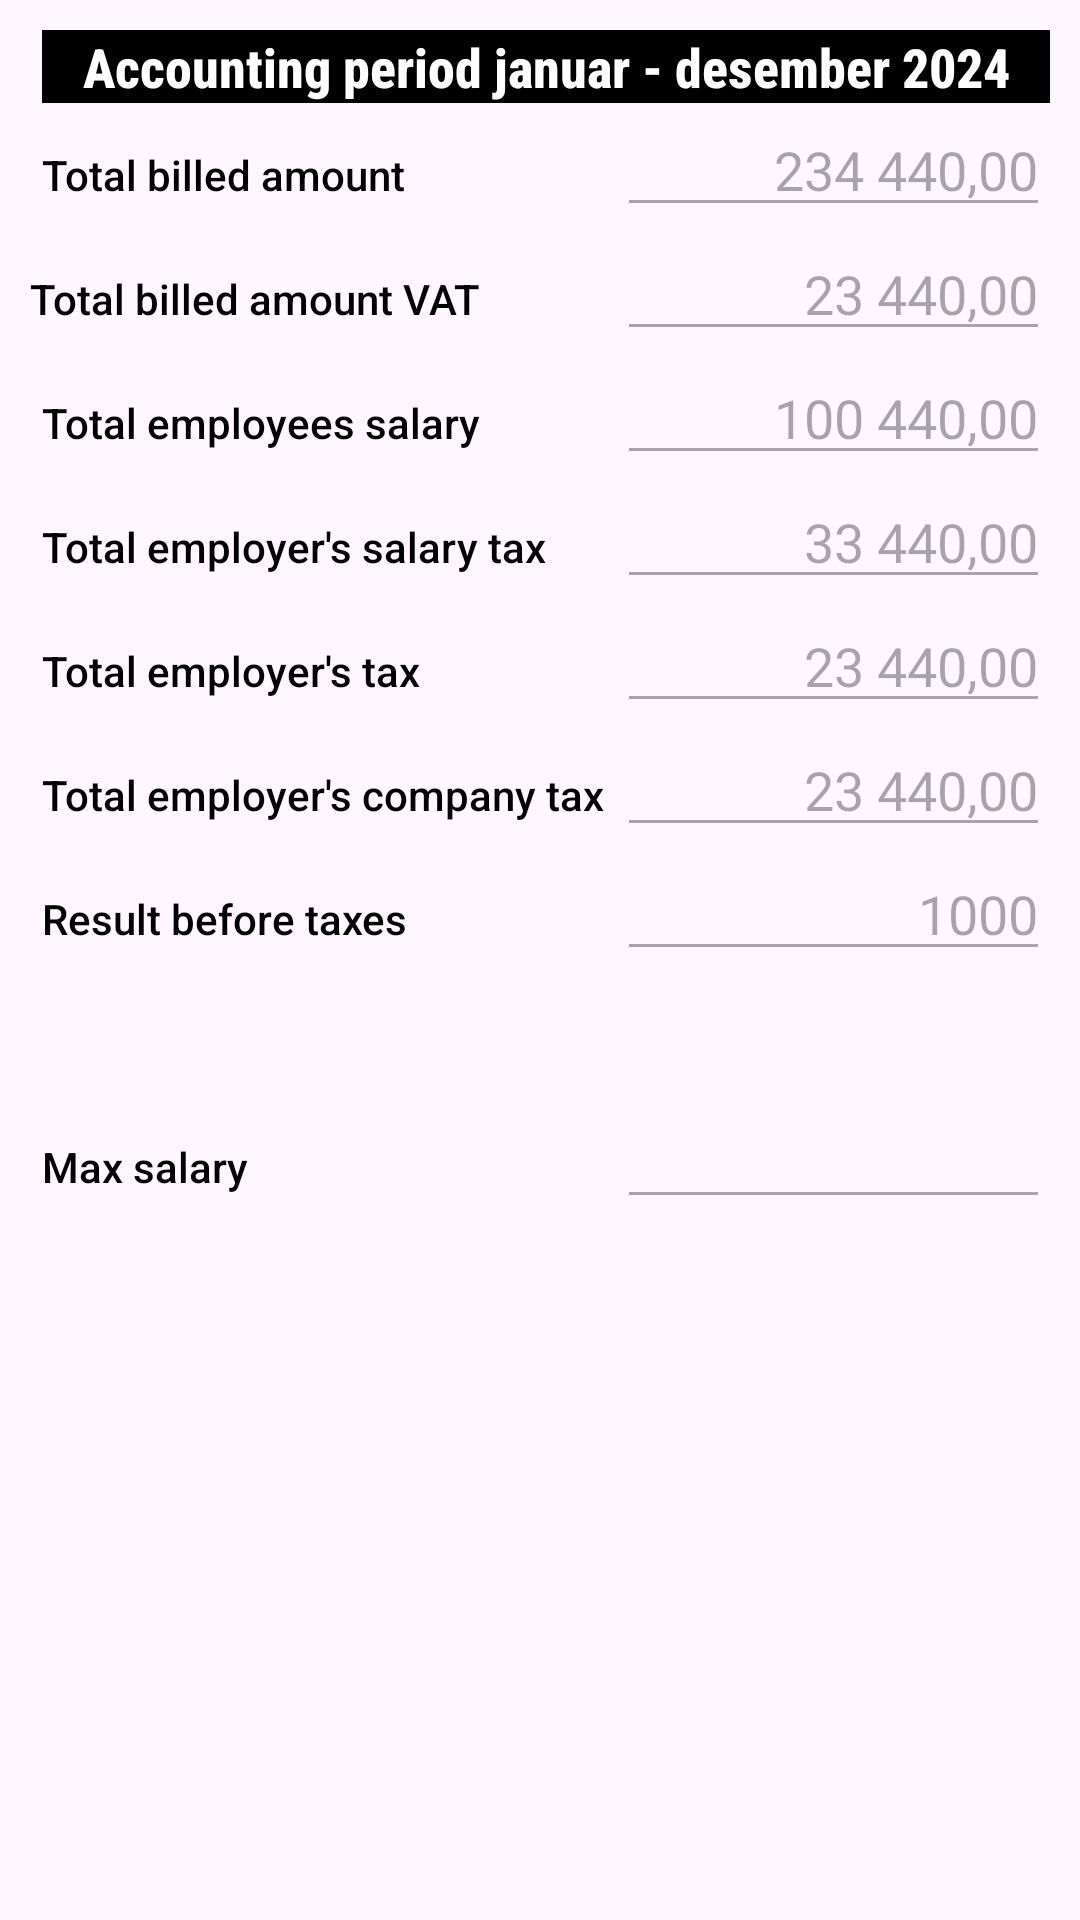

Here is an Android app screen rendered from its layout file. Give the layout XML and the strings, colors and styles it references.
<!-- AndroidManifest.xml: application theme AppTheme -->
<!-- res/layout/fragment_accounting.xml -->
<?xml version="1.0" encoding="utf-8"?>
<FrameLayout xmlns:android="http://schemas.android.com/apk/res/android"
    xmlns:tools="http://schemas.android.com/tools"
    android:layout_width="match_parent"
    android:layout_height="match_parent"
    tools:context=".ui.fragment.AccountingFragment">

    <TableLayout
        android:id="@+id/accounting_info"
        android:layout_width="match_parent"
        android:layout_height="wrap_content"
        android:layout_margin="10dp"
        android:stretchColumns="1">

        <TextView
            android:id="@+id/accounting_table_header"
            android:layout_width="match_parent"
            android:layout_height="wrap_content"
            android:layout_marginStart="4dp"
            android:textSize="18sp"
            android:fontFamily="sans-serif-condensed-medium"
            android:background="@color/calendar_header"
            android:textColor="#ffffff"
            android:gravity="start"
            android:textAlignment="center"
            android:text="Accounting period januar - desember 2024"
            android:textStyle="bold" />

        <TableRow>

            <TextView
                android:id="@+id/accounting_total_billed_amount_lbl"
                android:layout_width="match_parent"
                android:layout_height="wrap_content"
                android:layout_marginStart="4dp"
                android:layout_span="1"
                android:gravity="start"
                android:text="Total billed amount"
                android:textStyle="normal" />

            <com.google.android.material.textfield.TextInputEditText
                android:id="@+id/accounting_total_billed_amount"
                android:layout_width="match_parent"
                android:layout_height="wrap_content"
                android:layout_marginStart="4dp"
                android:layout_span="1"
                android:enabled="false"
                android:gravity="end"
                android:text="234 440,00"
                android:textStyle="normal" />
        </TableRow>

        <TableRow>

            <TextView
                android:id="@+id/accounting_total_billed_amount_vat_lbl"
                android:layout_width="match_parent"
                android:layout_height="wrap_content"
                android:layout_span="1"
                android:gravity="start"
                android:text="Total billed amount VAT"
                android:textStyle="normal" />

            <com.google.android.material.textfield.TextInputEditText
                android:id="@+id/accounting_total_billed_amount_vat"
                android:layout_width="match_parent"
                android:layout_height="wrap_content"
                android:layout_marginStart="4dp"
                android:layout_span="1"
                android:enabled="false"
                android:gravity="end"
                android:text="23 440,00"
                android:textStyle="normal" />
        </TableRow>

        <TableRow>

            <TextView
                android:id="@+id/accounting_total_employees_salary_lbl"
                android:layout_width="match_parent"
                android:layout_height="wrap_content"
                android:layout_marginStart="4dp"
                android:layout_span="1"
                android:gravity="start"
                android:text="Total employees salary"
                android:textStyle="normal" />

            <com.google.android.material.textfield.TextInputEditText
                android:id="@+id/accounting_total_employees_salary"
                android:layout_width="match_parent"
                android:layout_height="wrap_content"
                android:layout_marginStart="4dp"
                android:layout_span="1"
                android:enabled="false"
                android:gravity="end"
                android:text="100 440,00"
                android:textStyle="normal" />
        </TableRow>

        <TableRow>

            <TextView
                android:id="@+id/accounting_total_employees_salary_tax_lbl"
                android:layout_width="match_parent"
                android:layout_height="wrap_content"
                android:layout_marginStart="4dp"
                android:layout_span="1"
                android:gravity="start"
                android:text="Total employer's salary tax"
                android:textStyle="normal" />

            <com.google.android.material.textfield.TextInputEditText
                android:id="@+id/accounting_total_employees_salary_tax"
                android:layout_width="match_parent"
                android:layout_height="wrap_content"
                android:layout_marginStart="4dp"
                android:layout_span="1"
                android:enabled="false"
                android:gravity="end"
                android:text="33 440,00"
                android:textStyle="normal" />
        </TableRow>

        <TableRow>

            <TextView
                android:id="@+id/accounting_total_employers_salary_tax_lbl"
                android:layout_width="match_parent"
                android:layout_height="wrap_content"
                android:layout_marginStart="4dp"
                android:layout_span="1"
                android:gravity="start"
                android:text="Total employer's tax"
                android:textStyle="normal" />

            <com.google.android.material.textfield.TextInputEditText
                android:id="@+id/accounting_total_employers_salary_tax"
                android:layout_width="match_parent"
                android:layout_height="wrap_content"
                android:layout_marginStart="4dp"
                android:layout_span="1"
                android:enabled="false"
                android:gravity="end"
                android:text="23 440,00"
                android:textStyle="normal" />
        </TableRow>

        <TableRow>

            <TextView
                android:id="@+id/accounting_total_employers_company_tax_lbl"
                android:layout_width="match_parent"
                android:layout_height="wrap_content"
                android:layout_marginStart="4dp"
                android:layout_span="1"
                android:gravity="start"
                android:text="Total employer's company tax"
                android:textStyle="normal" />

            <com.google.android.material.textfield.TextInputEditText
                android:id="@+id/accounting_total_employers_company_tax"
                android:layout_width="match_parent"
                android:layout_height="wrap_content"
                android:layout_marginStart="4dp"
                android:layout_span="1"
                android:enabled="false"
                android:gravity="end"
                android:text="23 440,00"
                android:textStyle="normal" />
        </TableRow>

        <TableRow>

            <TextView
                android:id="@+id/accounting_result_before_taxes_lbl"
                android:layout_width="match_parent"
                android:layout_height="wrap_content"
                android:layout_marginStart="4dp"
                android:layout_span="1"
                android:gravity="start"
                android:text="Result before taxes"
                android:textStyle="normal" />

            <com.google.android.material.textfield.TextInputEditText
                android:id="@+id/accounting_result_before_taxes"
                android:layout_width="match_parent"
                android:layout_height="wrap_content"
                android:layout_marginStart="4dp"
                android:layout_span="1"
                android:enabled="false"
                android:gravity="end"
                android:text="1000"
                android:textStyle="normal" />
        </TableRow>

        <TableRow>

            <TextView
                android:id="@+id/accounting_empty_row_lbl"
                android:layout_width="match_parent"
                android:layout_height="wrap_content"
                android:layout_marginStart="4dp"
                android:layout_span="1"
                android:gravity="start"
                android:text=""
                android:textStyle="normal"
                android:visibility="invisible" />

            <com.google.android.material.textfield.TextInputEditText
                android:id="@+id/accounting_empty_row"
                android:layout_width="match_parent"
                android:layout_height="wrap_content"
                android:layout_marginStart="4dp"
                android:layout_span="1"
                android:enabled="false"
                android:gravity="end"
                android:text=""
                android:textStyle="normal"
                android:visibility="invisible" />
        </TableRow>

        <TableRow>

            <TextView
                android:id="@+id/accounting_max_salary_lbl"
                android:layout_width="match_parent"
                android:layout_height="wrap_content"
                android:layout_marginStart="4dp"
                android:layout_span="1"
                android:gravity="start"
                android:text="Max salary"
                android:textStyle="normal" />

            <com.google.android.material.textfield.TextInputEditText
                android:id="@+id/accounting_employees_max_salary"
                android:layout_width="match_parent"
                android:layout_height="wrap_content"
                android:layout_marginStart="4dp"
                android:layout_span="1"
                android:enabled="false"
                android:gravity="end"
                android:text=""
                android:textStyle="normal" />
        </TableRow>
    </TableLayout>

</FrameLayout>
<!-- resources referenced by this layout -->
<resources>
  <color name="calendar_header">#000000</color>
  <style name="AppTheme" parent="Theme.Material3.Light">
          
          <item name="colorPrimary">@color/colorPrimary</item>
          <item name="colorPrimaryDark">@color/colorPrimaryDark</item>
          <item name="colorAccent">@color/colorAccent</item>
          
          <item name="android:textViewStyle">@style/RobotoTextViewStyle</item>
          <item name="android:buttonStyle">@style/RobotoButtonStyle</item>
          <item name="android:switchStyle">@style/RobotoSwitchStyle</item>
      </style>
  <color name="colorPrimary">#3700B3</color>
  <color name="colorPrimaryDark">#3700B3</color>
  <color name="colorAccent">#03DAC5</color>
  <style name="RobotoTextViewStyle" parent="android:Widget.TextView">
          <item name="android:fontFamily">sans-serif-medium</item>
          <item name="android:textColor">@color/colorText</item>
      </style>
  <style name="RobotoButtonStyle" parent="android:Widget.Holo.Button">
          <item name="android:fontFamily">sans-serif-medium</item>
      </style>
  <style name="RobotoSwitchStyle" parent="android:Widget.Holo.Button">
          <item name="android:fontFamily">sans-serif-medium</item>
      </style>
  <color name="colorText">#000000</color>
</resources>
